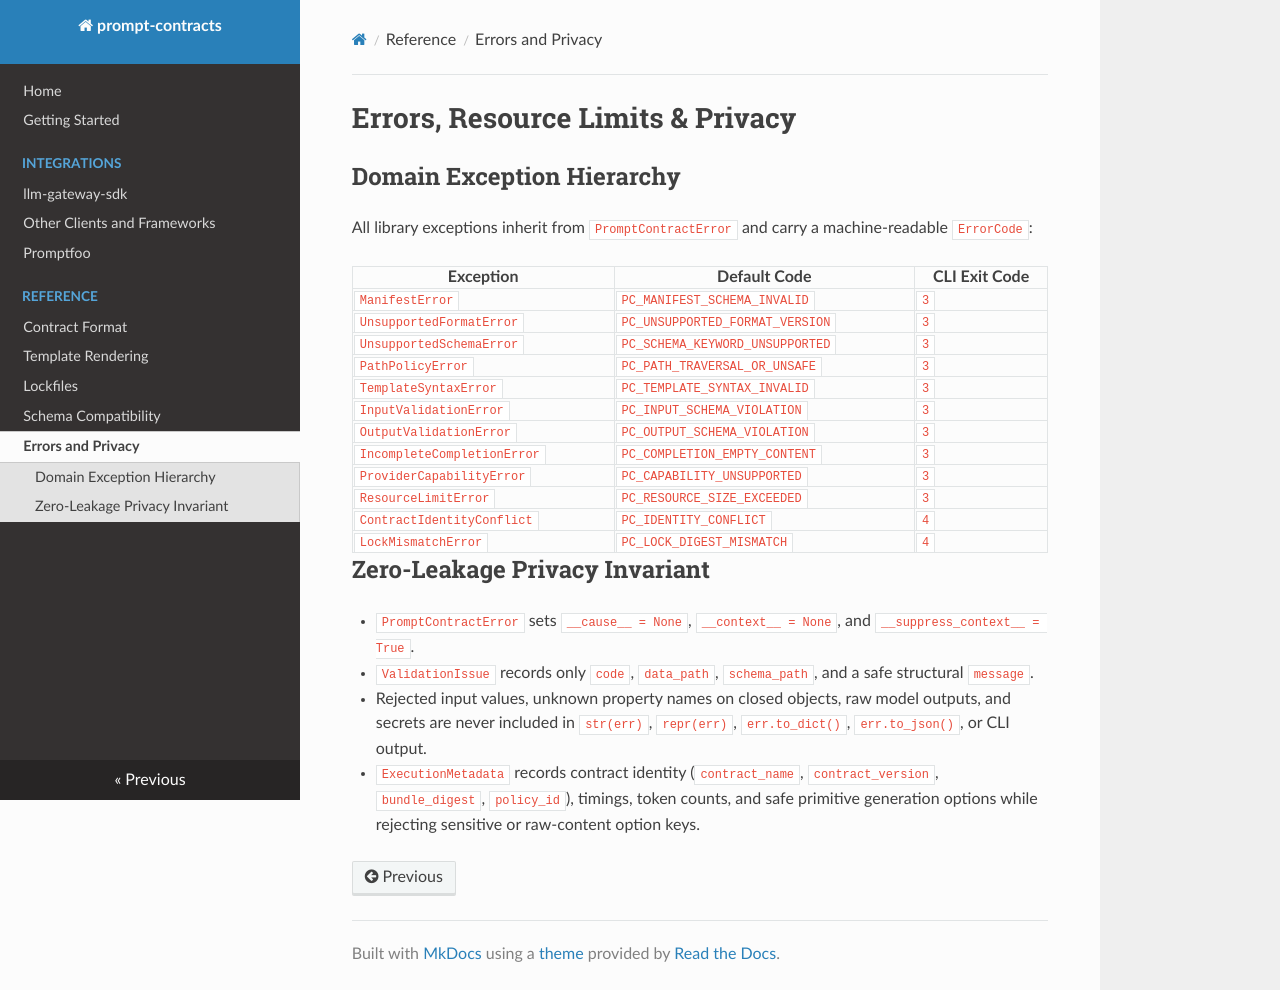

repository: eslam-aboutaleb/prompt-contracts · page: errors-and-privacy/index.html · generator: mkdocs

# Errors, Resource Limits & Privacy

## Domain Exception Hierarchy

All library exceptions inherit from `PromptContractError` and carry a machine-readable `ErrorCode`:

| Exception | Default Code | CLI Exit Code |
|---|---|---|
| `ManifestError` | `PC_MANIFEST_SCHEMA_INVALID` | `3` |
| `UnsupportedFormatError` | `PC_UNSUPPORTED_FORMAT_VERSION` | `3` |
| `UnsupportedSchemaError` | `PC_SCHEMA_KEYWORD_UNSUPPORTED` | `3` |
| `PathPolicyError` | `PC_PATH_TRAVERSAL_OR_UNSAFE` | `3` |
| `TemplateSyntaxError` | `PC_TEMPLATE_SYNTAX_INVALID` | `3` |
| `InputValidationError` | `PC_INPUT_SCHEMA_VIOLATION` | `3` |
| `OutputValidationError` | `PC_OUTPUT_SCHEMA_VIOLATION` | `3` |
| `IncompleteCompletionError` | `PC_COMPLETION_EMPTY_CONTENT` | `3` |
| `ProviderCapabilityError` | `PC_CAPABILITY_UNSUPPORTED` | `3` |
| `ResourceLimitError` | `PC_RESOURCE_SIZE_EXCEEDED` | `3` |
| `ContractIdentityConflict` | `PC_IDENTITY_CONFLICT` | `4` |
| `LockMismatchError` | `PC_LOCK_DIGEST_MISMATCH` | `4` |

## Zero-Leakage Privacy Invariant

- `PromptContractError` sets `__cause__ = None`, `__context__ = None`, and `__suppress_context__ = True`.
- `ValidationIssue` records only `code`, `data_path`, `schema_path`, and a safe structural `message`.
- Rejected input values, unknown property names on closed objects, raw model outputs, and secrets are never included in `str(err)`, `repr(err)`, `err.to_dict()`, `err.to_json()`, or CLI output.
- `ExecutionMetadata` records contract identity (`contract_name`, `contract_version`, `bundle_digest`, `policy_id`), timings, token counts, and safe primitive generation options while rejecting sensitive or raw-content option keys.
